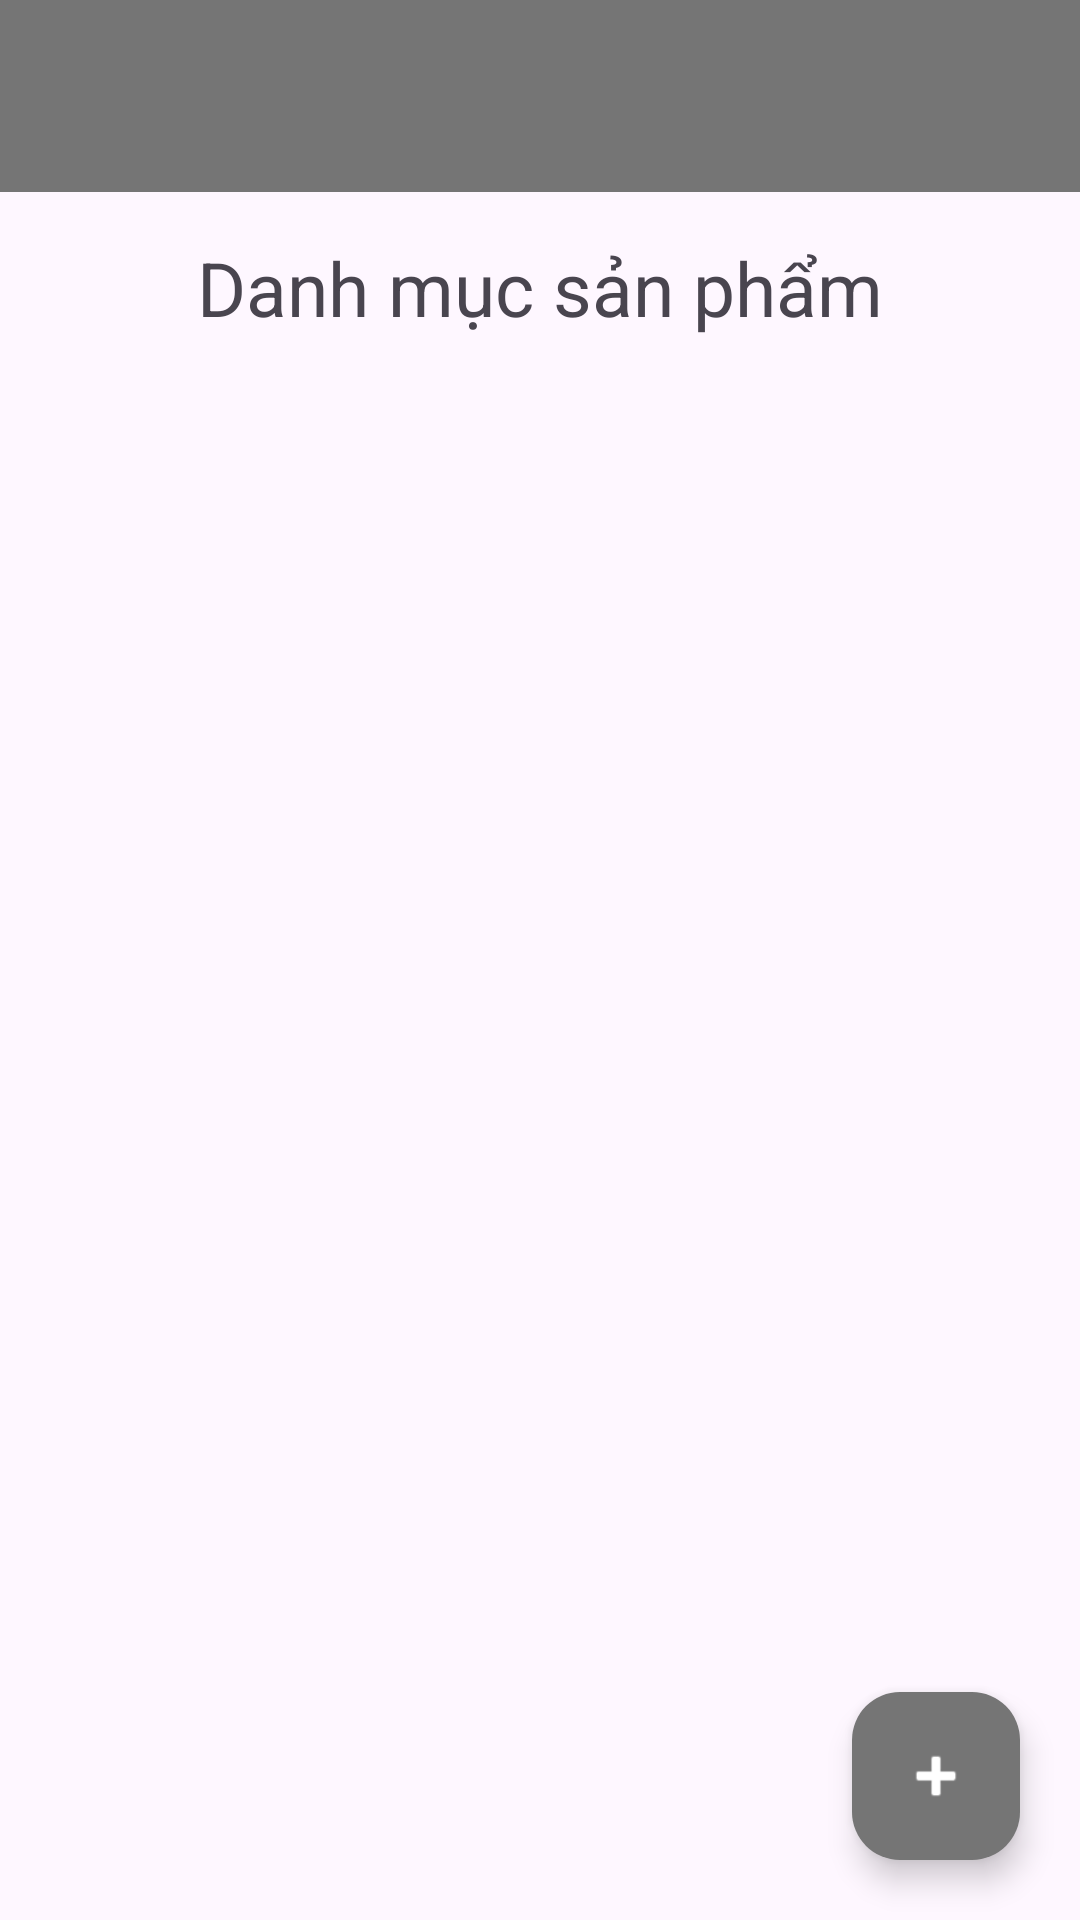

Android layout source for this screen:
<!-- AndroidManifest.xml: application theme Theme.DựÁnMẫu -->
<!-- res/layout/activity_danh_muc.xml -->
<?xml version="1.0" encoding="utf-8"?>
<RelativeLayout xmlns:android="http://schemas.android.com/apk/res/android"
    xmlns:app="http://schemas.android.com/apk/res-auto"
    xmlns:tools="http://schemas.android.com/tools"
    android:id="@+id/main"
    android:layout_width="match_parent"
    android:layout_height="match_parent"
    tools:context=".activity.ActivityDanhMuc">

    <androidx.appcompat.widget.Toolbar
        android:id="@+id/toolbar"
        android:layout_width="match_parent"
        android:layout_height="?attr/actionBarSize"
        android:background="@color/text_grey"
        android:elevation="4dp"
        app:titleTextColor="@android:color/white"
        android:theme="@style/ThemeOverlay.AppCompat.Dark.ActionBar"
        app:popupTheme="@style/ThemeOverlay.AppCompat.Light" />

    <LinearLayout
        android:layout_width="match_parent"
        android:layout_height="match_parent"
        android:layout_below="@id/toolbar"
        android:layout_marginHorizontal="10dp"
        android:orientation="vertical">

        <TextView
            android:layout_width="match_parent"
            android:layout_height="wrap_content"
            android:layout_marginTop="15dp"
            android:gravity="center"
            android:text="Danh mục sản phẩm"
            android:textSize="25sp" />

        <androidx.recyclerview.widget.RecyclerView
            android:id="@+id/rcv_DanhMuc"
            android:layout_width="match_parent"
            android:layout_height="match_parent"
            android:paddingBottom="80dp"
            android:clipToPadding="false"
            tools:listitem="@layout/item_danh_muc"/>
    </LinearLayout>

    <com.google.android.material.floatingactionbutton.FloatingActionButton
        android:id="@+id/btn_AddDanhMuc"
        android:layout_width="wrap_content"
        android:layout_height="wrap_content"
        android:layout_alignParentEnd="true"
        android:layout_alignParentBottom="true"
        android:layout_margin="20dp"
        android:src="@android:drawable/ic_input_add"
        app:backgroundTint="@color/text_grey"
        app:tint="@android:color/white" />

</RelativeLayout>
<!-- res/layout/item_danh_muc.xml (included above) -->
<?xml version="1.0" encoding="utf-8"?>
<androidx.cardview.widget.CardView xmlns:android="http://schemas.android.com/apk/res/android"
    xmlns:app="http://schemas.android.com/apk/res-auto"
    android:layout_width="match_parent"
    android:layout_height="wrap_content"
    app:cardCornerRadius="8dp"
    app:cardElevation="2dp"
    app:cardUseCompatPadding="true"
    app:cardMaxElevation="3dp">

    <LinearLayout
        android:layout_width="match_parent"
        android:layout_height="wrap_content"
        android:orientation="horizontal"
        android:padding="15dp"
        android:gravity="center_vertical"
        android:background="@android:color/transparent">

        <ImageView
            android:id="@+id/img_DanhMuc"
            android:layout_width="60dp"
            android:layout_height="60dp"
            android:scaleType="centerCrop"
            android:src="@drawable/anhsanpham" />

        <LinearLayout
            android:layout_width="0dp"
            android:layout_height="wrap_content"
            android:layout_weight="1"
            android:orientation="vertical"
            android:layout_marginStart="10dp">

            <TextView
                android:id="@+id/tv_MaDanhMuc"
                android:layout_width="match_parent"
                android:layout_height="wrap_content"
                android:text="DM001"
                android:textStyle="bold"
                android:textSize="16sp"
                android:textColor="#000000" />

            <TextView
                android:id="@+id/tv_TenDanhMuc"
                android:layout_width="match_parent"
                android:layout_height="wrap_content"
                android:text="Tên danh mục"
                android:textColor="#FF0000"
                android:textSize="14sp" />

        <LinearLayout
            android:layout_width="wrap_content"
            android:layout_height="wrap_content"
            android:orientation="horizontal">

            <TextView
                android:layout_width="match_parent"
                android:layout_height="wrap_content"
                android:text="Ngày tạo:"
                android:textSize="12sp" />

            <TextView
                android:id="@+id/tv_NgayTao"
                android:layout_width="match_parent"
                android:layout_height="wrap_content"
                android:text="20/03/2026"
                android:textSize="12sp" />
        </LinearLayout>

        </LinearLayout>

        <ImageView
            android:id="@+id/btn_Edit"
            android:layout_width="30dp"
            android:layout_height="30dp"
            android:src="@drawable/ic_menu_edit"
            android:layout_marginEnd="10dp" />

        <ImageView
            android:id="@+id/btn_Delete"
            android:layout_width="30dp"
            android:layout_height="30dp"
            android:src="@drawable/ic_delete" />

    </LinearLayout>
</androidx.cardview.widget.CardView>
<!-- resources referenced by this layout -->
<resources>
  <color name="text_grey">#757575</color>
  <style name="Theme.DựÁnMẫu" parent="Base.Theme.DựÁnMẫu" />
  <style name="Base.Theme.DựÁnMẫu" parent="Theme.Material3.DayNight.NoActionBar">
          
          
      </style>
</resources>
